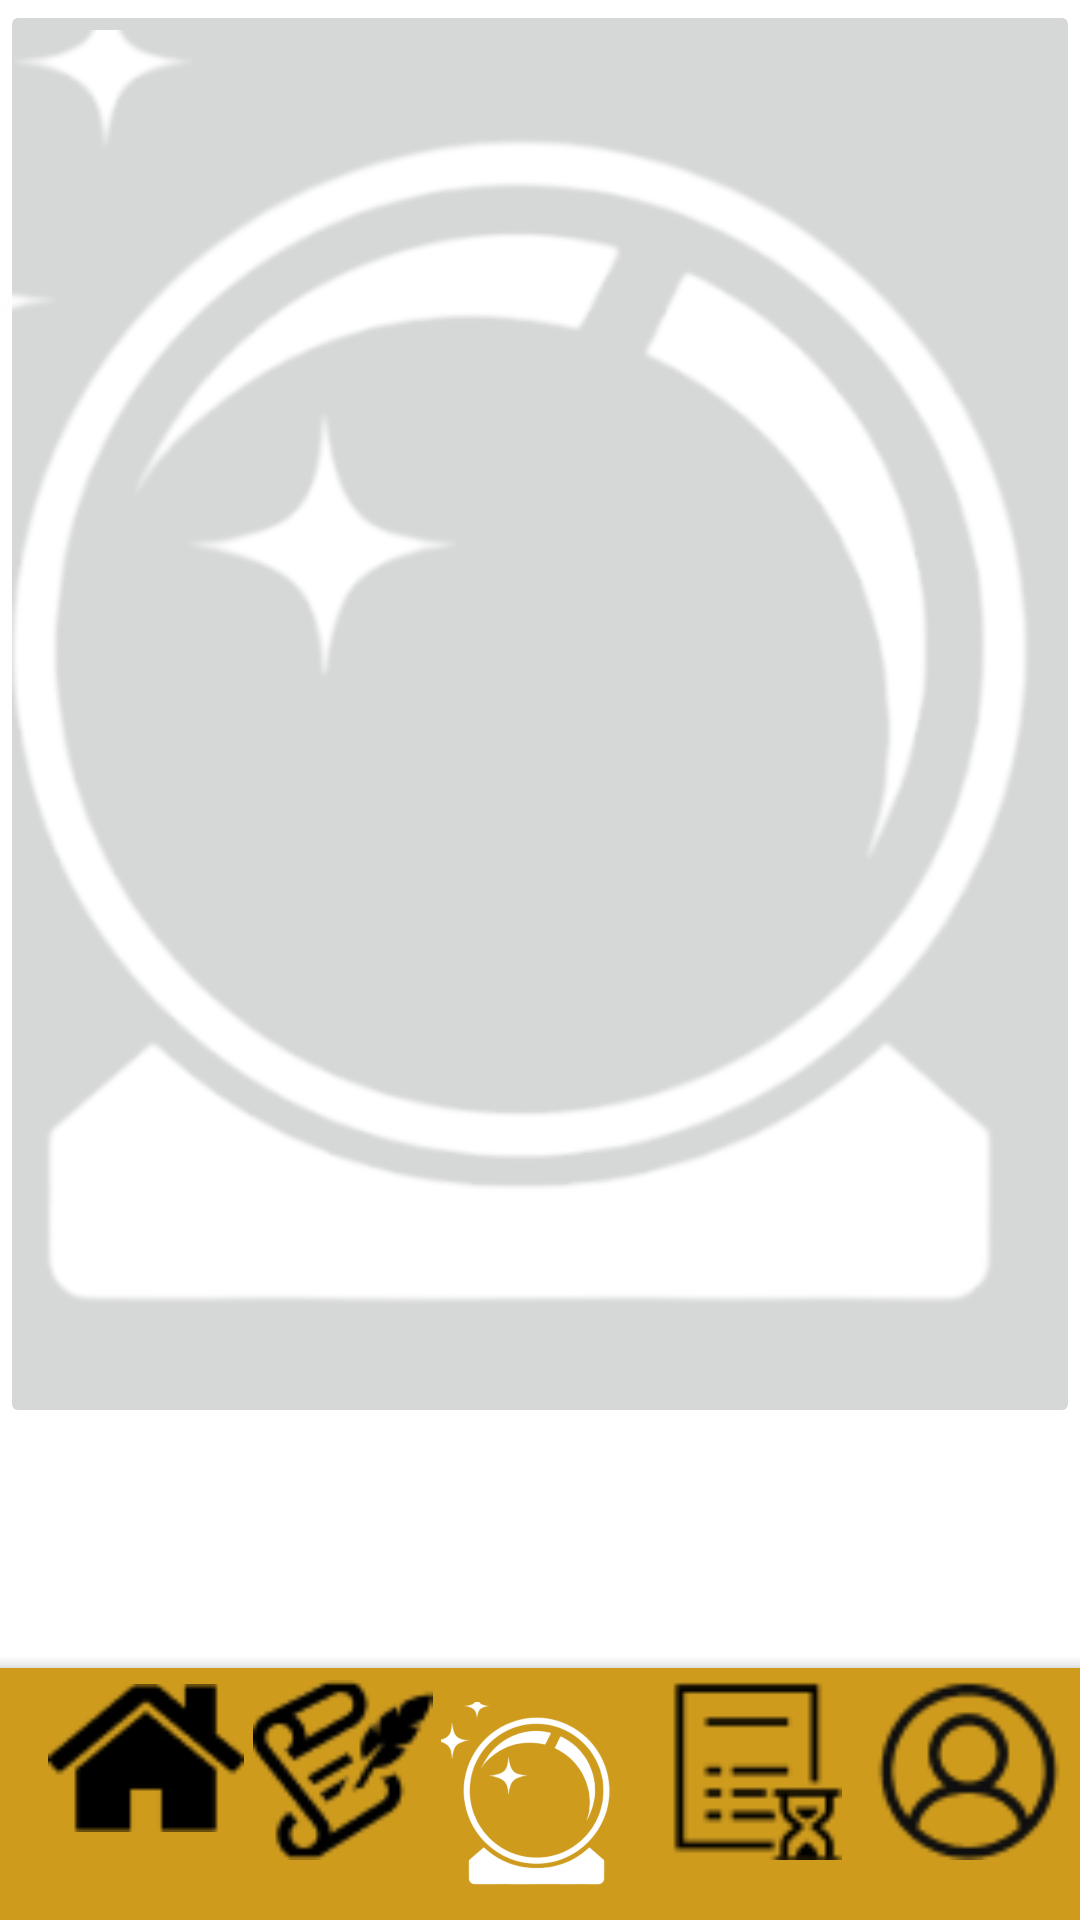

Reconstruct the res/layout file that produces this screen, plus the resources it refers to.
<!-- AndroidManifest.xml: application theme Theme.DuangDeeProject -->
<!-- res/layout/activity_main4.xml -->
<?xml version="1.0" encoding="utf-8"?>
<androidx.constraintlayout.widget.ConstraintLayout
    xmlns:android="http://schemas.android.com/apk/res/android"
    xmlns:app="http://schemas.android.com/apk/res-auto"
    xmlns:tools="http://schemas.android.com/tools"
    android:layout_width="match_parent"
    android:layout_height="match_parent">
    <androidx.coordinatorlayout.widget.CoordinatorLayout
        android:layout_width="match_parent"
        android:layout_height="match_parent"
        android:background="@drawable/img_background"
        app:layout_constraintBottom_toBottomOf="parent"
        app:layout_constraintTop_toTopOf="parent"
        app:layout_constraintStart_toStartOf="parent">

        <ImageButton
            android:id="@+id/imageButton2"
            android:layout_width="wrap_content"
            android:layout_height="wrap_content"
            app:srcCompat="@drawable/logo_duduang"
            />


        <com.google.android.material.bottomappbar.BottomAppBar
            android:id="@+id/bottomAppBar"
            android:layout_width="match_parent"
            android:layout_height="wrap_content"
            android:layout_gravity="bottom"
            android:backgroundTint="@color/gold"
            android:background="@color/purple_200"
            app:fabCradleMargin="10dp"
            app:fabCradleRoundedCornerRadius="50dp">

            <LinearLayout
                android:layout_width="match_parent"
                android:layout_height="wrap_content"
                android:orientation="horizontal">
                <LinearLayout
                    android:layout_width="0dp"
                    android:layout_height="match_parent"
                    android:layout_weight="0.2"
                    android:orientation="vertical">

                    <ImageView
                        android:id="@+id/menu_home"
                        android:layout_width="match_parent"
                        android:layout_height="60dp"
                        app:srcCompat="@drawable/logo_home"/>
                </LinearLayout>

                <LinearLayout
                    android:layout_width="0dp"
                    android:layout_height="match_parent"
                    android:layout_weight="0.2"
                    android:orientation="vertical">
                    <ImageView
                        android:id="@+id/menu_dashboard"
                        android:layout_width="match_parent"
                        android:layout_height="60dp"
                        android:layout_marginTop="4dp"
                        app:srcCompat="@drawable/logo_dashboard"/>
                </LinearLayout>

                <LinearLayout
                    android:layout_width="0dp"
                    android:layout_height="match_parent"
                    android:layout_weight="0.2"
                    android:orientation="vertical">
                    <ImageView
                        android:id="@+id/menu_duduang"
                        android:layout_width="match_parent"
                        android:layout_height="80dp"
                        android:layout_marginTop="4dp"
                        app:srcCompat="@drawable/logo_duduang"/>
                </LinearLayout>

                <LinearLayout
                    android:layout_width="8dp"
                    android:layout_height="match_parent"
                    android:layout_weight="0.2"
                    android:orientation="vertical">
                    <ImageView
                        android:id="@+id/menu_history"
                        android:layout_width="match_parent"
                        android:layout_height="60dp"
                        android:layout_marginTop="4dp"
                        app:srcCompat="@drawable/logo_history"/>
                </LinearLayout>

                <LinearLayout
                    android:layout_width="8dp"
                    android:layout_height="match_parent"
                    android:layout_weight="0.2"
                    android:orientation="vertical">
                    <ImageView
                        android:id="@+id/menu_profile"
                        android:layout_width="match_parent"
                        android:layout_height="60dp"
                        android:layout_marginTop="4dp"
                        app:srcCompat="@drawable/logo_profile"/>
                </LinearLayout>

            </LinearLayout>

        </com.google.android.material.bottomappbar.BottomAppBar>


    </androidx.coordinatorlayout.widget.CoordinatorLayout>

</androidx.constraintlayout.widget.ConstraintLayout>
<!-- resources referenced by this layout -->
<resources>
  <color name="gold">#CE9B1D</color>
  <color name="purple_200">#FFBB86FC</color>
  <!-- drawable logo_dashboard: png bitmap (drawable, 1870 bytes) -->
  <!-- drawable logo_duduang: png bitmap (drawable, 46304 bytes) -->
  <!-- drawable logo_history: png bitmap (drawable, 795 bytes) -->
  <!-- drawable logo_home: png bitmap (drawable, 760 bytes) -->
  <!-- drawable logo_profile: png bitmap (drawable, 2000 bytes) -->
  <style name="Theme.DuangDeeProject" parent="Theme.MaterialComponents.DayNight.NoActionBar">"&gt;
          
          <item name="colorPrimary">@color/black</item>
          <item name="colorPrimaryVariant">@color/white</item>
          <item name="colorOnPrimary">@color/white</item>
          
          <item name="colorSecondary">@color/teal_200</item>
          <item name="colorSecondaryVariant">@color/teal_700</item>
          <item name="colorOnSecondary">@color/black</item>
          
          <item name="android:statusBarColor">?attr/colorPrimaryVariant</item>
          
          <item name="fontFamily">@font/giraffe_font</item>
      </style>
  <color name="black">#FF000000</color>
  <color name="white">#FFFFFF</color>
  <color name="teal_200">#FF03DAC5</color>
  <color name="teal_700">#FF018786</color>
</resources>
